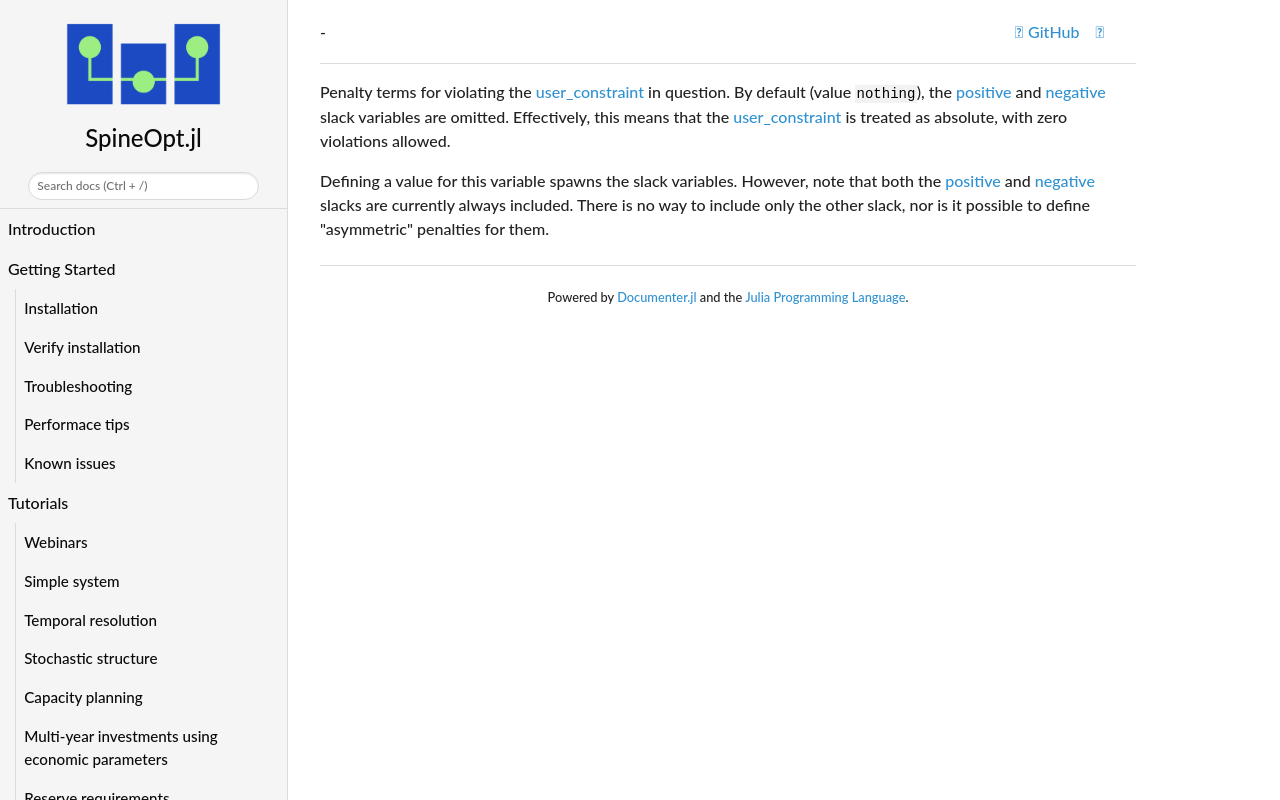

repository: spine-tools/SpineOpt.jl · page: dev/concept_reference/user_constraint_slack_penalty/index.html · generator: mkdocs

Penalty terms for violating the [user\_constraint](@ref) in question.
By default (value `nothing`), the [positive](@ref var_user_constraint_slack_pos)
and [negative](@ref var_user_constraint_slack_neg) slack variables are omitted.
Effectively, this means that the [user\_constraint](@ref) is treated as absolute,
with zero violations allowed.

Defining a value for this variable spawns the slack variables.
However, note that both the [positive](@ref var_user_constraint_slack_pos)
and [negative](@ref var_user_constraint_slack_neg) slacks are currently always included.
There is no way to include only the other slack,
nor is it possible to define "asymmetric" penalties for them.
